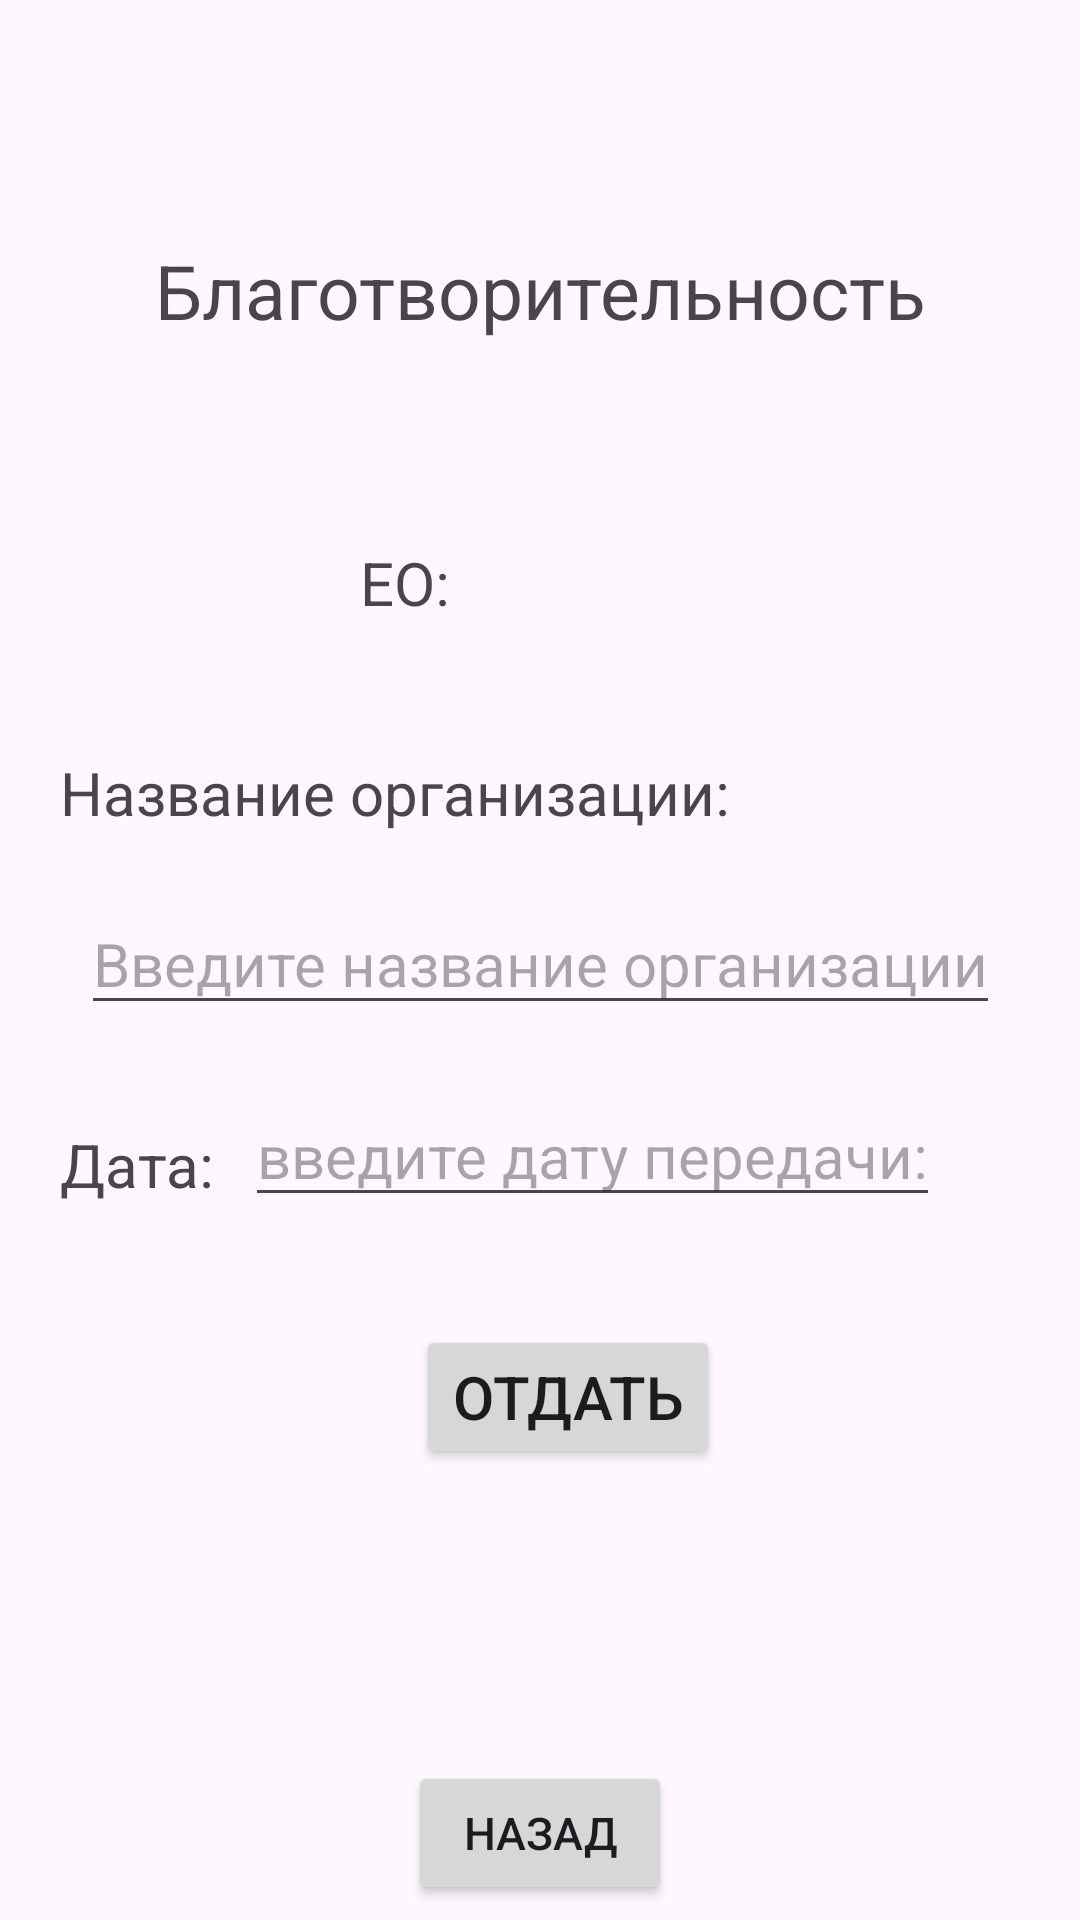

The Android layout XML behind this screen, and the referenced resources:
<!-- AndroidManifest.xml: application theme Theme.WarehouseWork -->
<!-- res/layout/activity_given.xml -->
<?xml version="1.0" encoding="utf-8"?>
<androidx.constraintlayout.widget.ConstraintLayout xmlns:android="http://schemas.android.com/apk/res/android"
    xmlns:app="http://schemas.android.com/apk/res-auto"
    xmlns:tools="http://schemas.android.com/tools"
    android:id="@+id/main"
    android:layout_width="match_parent"
    android:layout_height="match_parent"
    tools:context=".Given">
    <EditText
        android:id="@+id/organizationGiven"
        android:layout_width="wrap_content"
        android:layout_height="wrap_content"
        android:layout_marginTop="20dp"
        android:hint="@string/Нorganization"
        android:textSize="20dp"
        app:layout_constraintEnd_toEndOf="parent"
        app:layout_constraintStart_toStartOf="parent"
        app:layout_constraintTop_toBottomOf="@+id/textView7G" />

    <TextView
        android:id="@+id/textViewG"
        android:layout_width="wrap_content"
        android:layout_height="wrap_content"
        android:layout_marginTop="80dp"
        android:text="@string/blago"
        android:textSize="25dp"
        app:layout_constraintEnd_toEndOf="parent"
        app:layout_constraintStart_toStartOf="parent"
        app:layout_constraintTop_toTopOf="parent" />

    <TextView
        android:id="@+id/nameG"
        android:layout_width="wrap_content"
        android:layout_height="wrap_content"
        android:layout_marginTop="20dp"
        android:textSize="20dp"
        app:layout_constraintEnd_toEndOf="parent"
        app:layout_constraintStart_toStartOf="parent"
        app:layout_constraintTop_toBottomOf="@+id/textViewG" />

    <Button
        android:id="@+id/given"
        android:layout_width="wrap_content"
        android:layout_height="wrap_content"
        android:layout_marginTop="100dp"
        android:onClick="onClick"
        android:text="@string/given"
        android:textSize="20dp"
        app:layout_constraintEnd_toEndOf="parent"
        app:layout_constraintHorizontal_bias="0.536"
        app:layout_constraintStart_toStartOf="parent"
        app:layout_constraintTop_toBottomOf="@+id/organizationGiven" />

    <TextView
        android:id="@+id/eoG"
        android:layout_width="wrap_content"
        android:layout_height="wrap_content"
        android:layout_marginStart="10dp"
        android:layout_marginTop="20dp"
        android:textSize="20dp"
        app:layout_constraintStart_toEndOf="@+id/textView8G"
        app:layout_constraintTop_toBottomOf="@+id/nameG" />

    <TextView
        android:id="@+id/textView7G"
        android:layout_width="wrap_content"
        android:layout_height="wrap_content"
        android:layout_marginStart="20dp"
        android:layout_marginTop="43dp"
        android:text="@string/organization"
        android:textSize="20dp"
        app:layout_constraintStart_toStartOf="parent"
        app:layout_constraintTop_toBottomOf="@+id/eoG" />

    <TextView
        android:id="@+id/textView8G"
        android:layout_width="wrap_content"
        android:layout_height="wrap_content"
        android:layout_marginStart="120dp"
        android:layout_marginTop="20dp"
        android:text="@string/eo"
        android:textSize="20dp"
        app:layout_constraintStart_toStartOf="parent"
        app:layout_constraintTop_toBottomOf="@+id/nameG" />

    <TextView
        android:id="@+id/textView2G"
        android:layout_width="wrap_content"
        android:layout_height="wrap_content"
        android:layout_marginStart="20dp"
        android:layout_marginTop="33dp"
        android:text="@string/date"
        android:textSize="20dp"
        app:layout_constraintStart_toStartOf="parent"
        app:layout_constraintTop_toBottomOf="@+id/organizationGiven" />

    <EditText
        android:id="@+id/dateGiven"
        android:layout_width="wrap_content"
        android:layout_height="wrap_content"
        android:layout_marginStart="10dp"
        android:layout_marginTop="20dp"
        android:hint="@string/HdateG"
        android:textSize="20dp"
        app:layout_constraintStart_toEndOf="@+id/textView2G"
        app:layout_constraintTop_toBottomOf="@+id/organizationGiven" />

    <TextView
        android:id="@+id/idG"
        android:layout_width="wrap_content"
        android:layout_height="wrap_content"
        android:text=""
        android:visibility="invisible"
        app:layout_constraintEnd_toEndOf="parent"
        app:layout_constraintTop_toTopOf="parent" />

    <Button
        android:id="@+id/backFromGiven"
        android:layout_width="wrap_content"
        android:layout_height="wrap_content"
        android:layout_marginBottom="5dp"
        android:onClick="toGoBackFromGiven"
        android:text="@string/back"
        android:textSize="15dp"
        app:layout_constraintBottom_toBottomOf="parent"
        app:layout_constraintEnd_toEndOf="parent"
        app:layout_constraintStart_toStartOf="parent" />
</androidx.constraintlayout.widget.ConstraintLayout>
<!-- resources referenced by this layout -->
<resources>
  <string name="HdateG">введите дату передачи:</string>
  <string name="back">Назад</string>
  <string name="blago">Благотворительность</string>
  <string name="date">Дата:</string>
  <string name="eo">ЕО:</string>
  <string name="given">Отдать</string>
  <string name="organization">Название организации:</string>
  <style name="Theme.WarehouseWork" parent="Base.Theme.WarehouseWork" />
  <style name="Base.Theme.WarehouseWork" parent="Theme.Material3.DayNight.NoActionBar">
          
          
      </style>
</resources>
